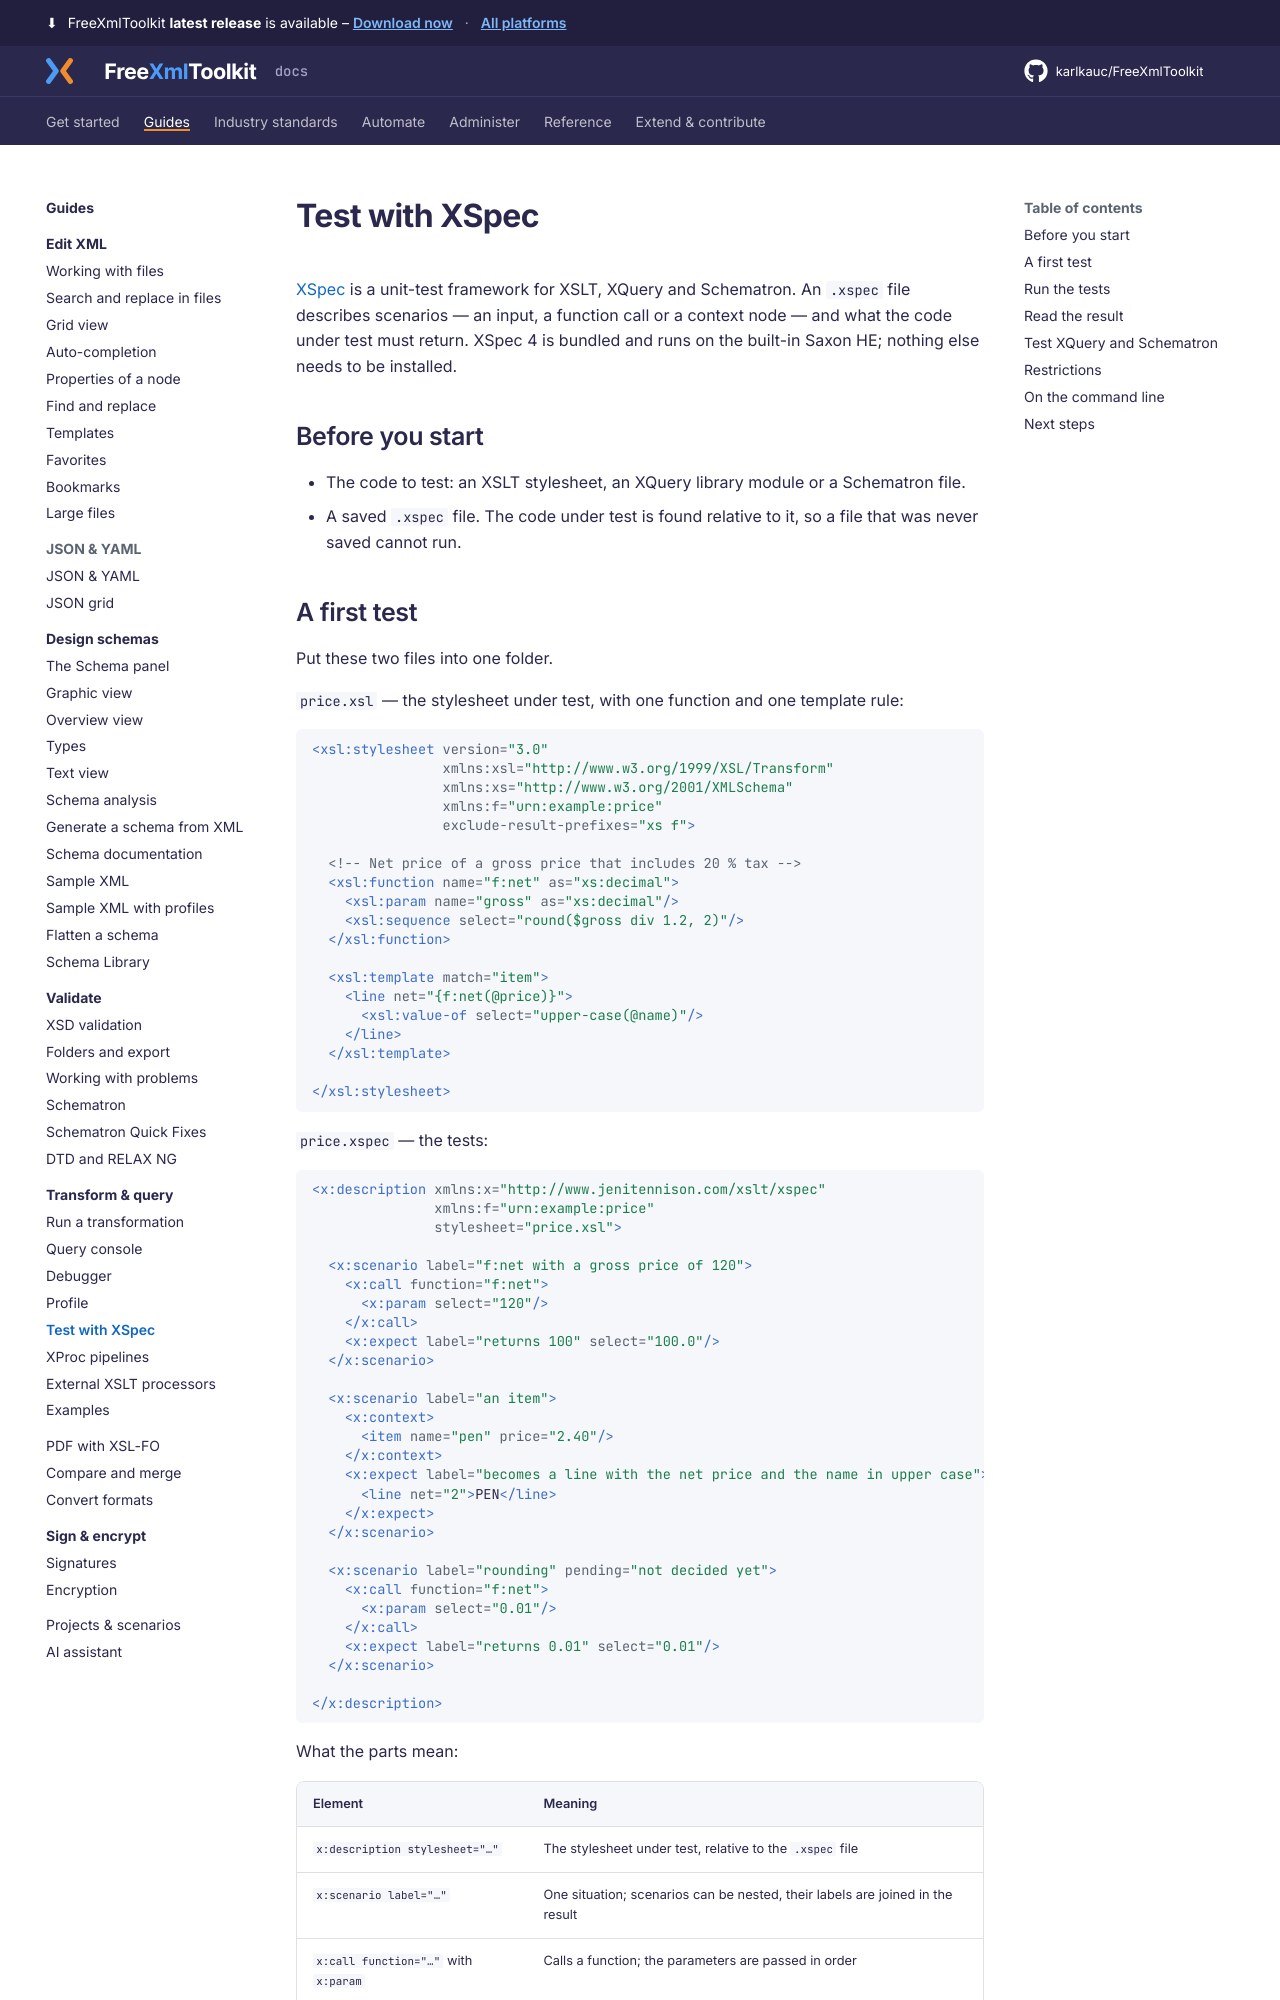

repository: karlkauc/FreeXmlToolkit · page: guides/transform-query/xspec/index.html · generator: mkdocs

# Test with XSpec

[XSpec](https://github.com/xspec/xspec) is a unit-test framework for XSLT, XQuery and Schematron.
An `.xspec` file describes scenarios — an input, a function call or a context node — and what the
code under test must return. XSpec 4 is bundled and runs on the built-in Saxon HE; nothing else
needs to be installed.

## Before you start

- The code to test: an XSLT stylesheet, an XQuery library module or a Schematron file.
- A saved `.xspec` file. The code under test is found relative to it, so a file that was never
  saved cannot run.
